Run: headless pygame with SDL's dummy video driver; simulated clock (each Clock.tick advances the game by its frame time, no real sleeping); random seed 0; keys injected as events and as key.get_pressed() state; no mouse input.
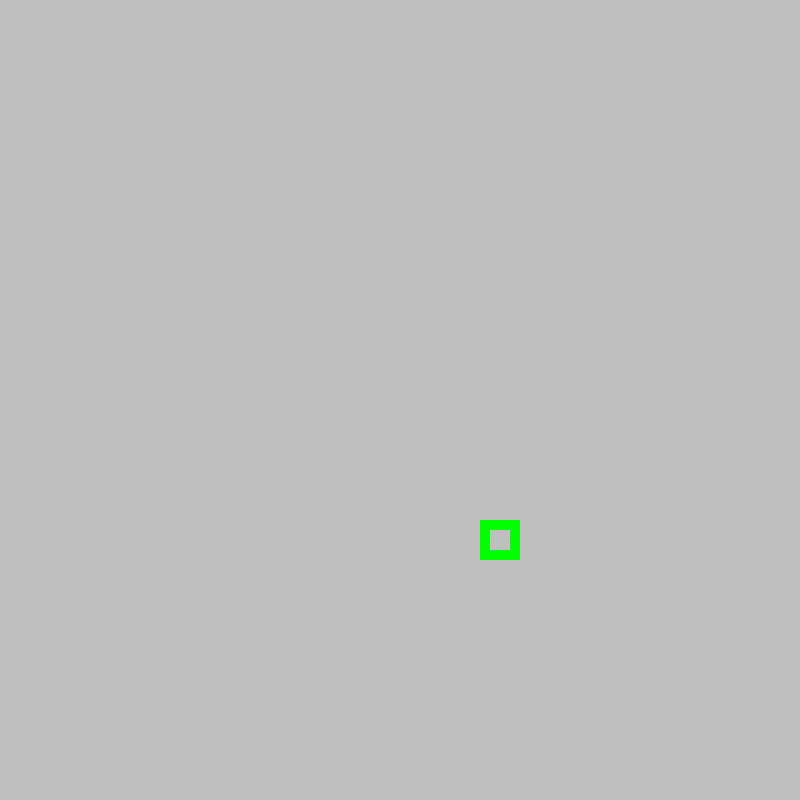
Frame 1 of 4 · flips 1–60 · no input
Frame 2 of 4 · flips 61–180 · tapped SPACE, RETURN · held RIGHT (→), D · screen unchanged from frame 1, image omitted
Frame 3 of 4 · flips 181–300 · held DOWN (↓), S · screen unchanged from frame 2, image omitted
Frame 4 of 4 · flips 301–420 · held LEFT (←), A, UP (↑), W · screen unchanged from frame 3, image omitted

The pygame program that drew these frames:

import sys 
import pygame 
from random import randint 

pygame.init()

class Screen:
  def __init__(self, width, height, background_color):
    self.w = width
    self.h = height
    self.bg_color = background_color
    pygame.display.init()
    self.surf = pygame.display.set_mode((width, height))
  
  def display(self):
    self.surf.fill(self.bg_color)

class Snake:
  def __init__(self, size, win):
    self.size = size 
    self.win = win
    self.body = []
    self.x_max = win.w // size 
    self.y_max = win.h // size 
    headx, heady = self._getXY()
    self.body.append([headx, heady])
  
  def draw(self, surf):
    for x, y in self.body:
      left, top = self._getTopLeft(x, y)
      rect = pygame.Rect(left, top, self.size, self.size)
      pygame.draw.rect(surf, 'green', rect, 10)
  
  def _getXY(self):
    x = randint(0, self.x_max)
    y = randint(0, self.y_max)
    return x, y 
  
  def _getTopLeft(self, x, y):
    left = x * self.size 
    top = y * self.size 
    return left, top 
  
def main():
  FPS = 60
  clock = pygame.time.Clock()
  screen = Screen(800, 800, 'grey')
  snake = Snake(40, screen)
  flag = True  
  while flag:
    clock.tick(FPS)
    screen.display()
    for event in pygame.event.get():
      if event.type == pygame.QUIT:
        flag = False   
      if event.type == pygame.KEYDOWN:
        if event.key == pygame.K_ESCAPE:
          flag = False 
    snake.draw(screen.surf)
    pygame.display.update()
  pygame.quit()
  sys.exit()
  
if __name__ == '__main__':
  main()
